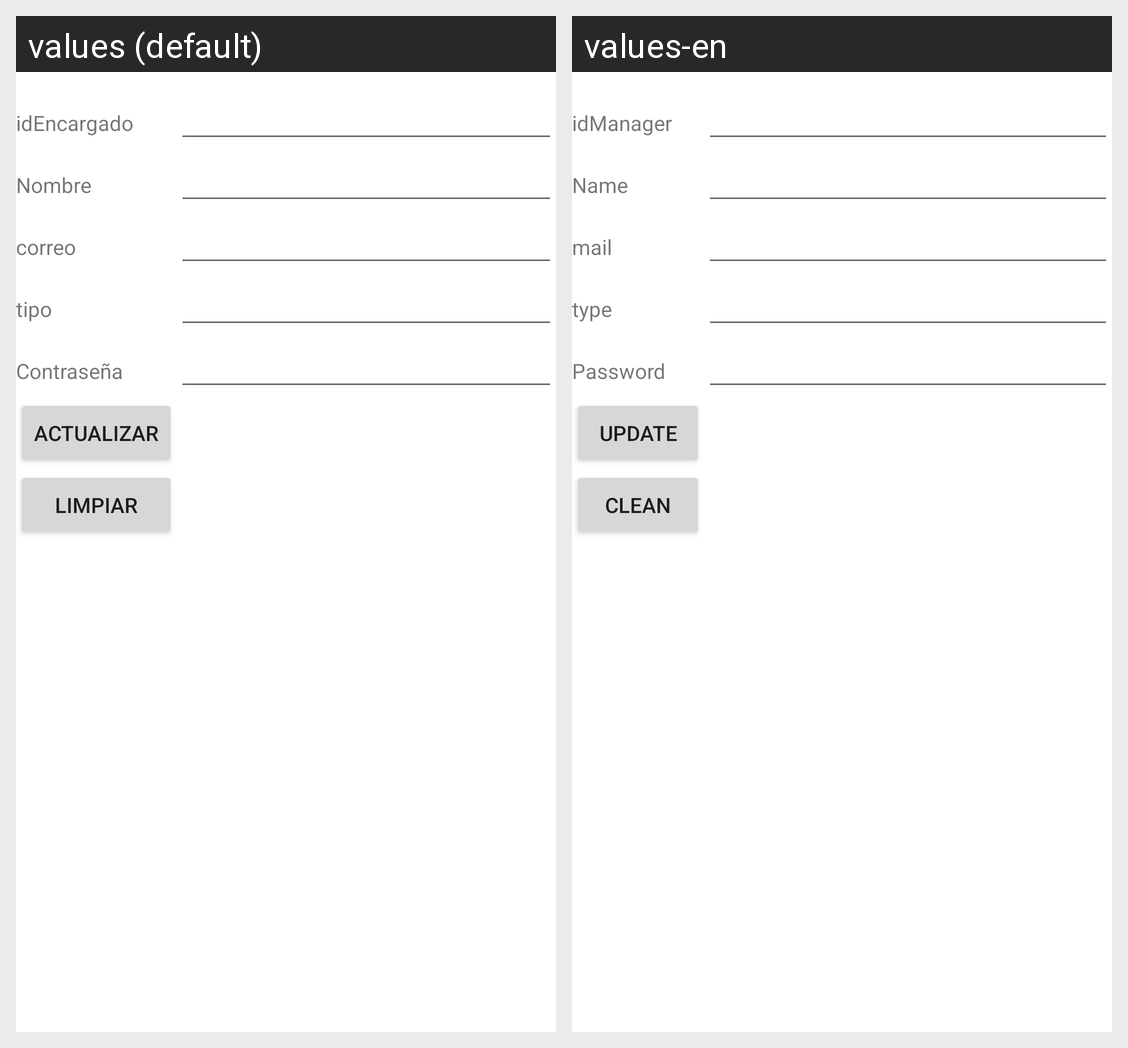

Here is an Android app screen in its default locale and in the app's own translations. Write out the translated-string differences for the strings that appear on this screen.
Android screen res/layout/activity_encargado_de_impresiones_actualizar.xml rendered under 2 locales, left to right: values (default), values-en. Device: Nexus 5 (rendered at 1080×1920; each locale shown at half size, 540×960, under a caption strip naming it); theme Theme.ControlDeProcesosAdministrativos.
Strings drawn on this screen, with the default value and each locale's value (text and hints the layout hard-codes, and strings that could not be matched under every locale, appear in the picture but are not listed):

idEncargado
  values: idEncargado
  values-en: idManager

nombre
  values: Nombre
  values-en: Name

correo
  values: correo
  values-en: mail

tipo
  values: tipo
  values-en: type

contrasena
  values: Contraseña
  values-en: Password

actualizar
  values: Actualizar
  values-en: Update

limpiar
  values: Limpiar
  values-en: Clean
